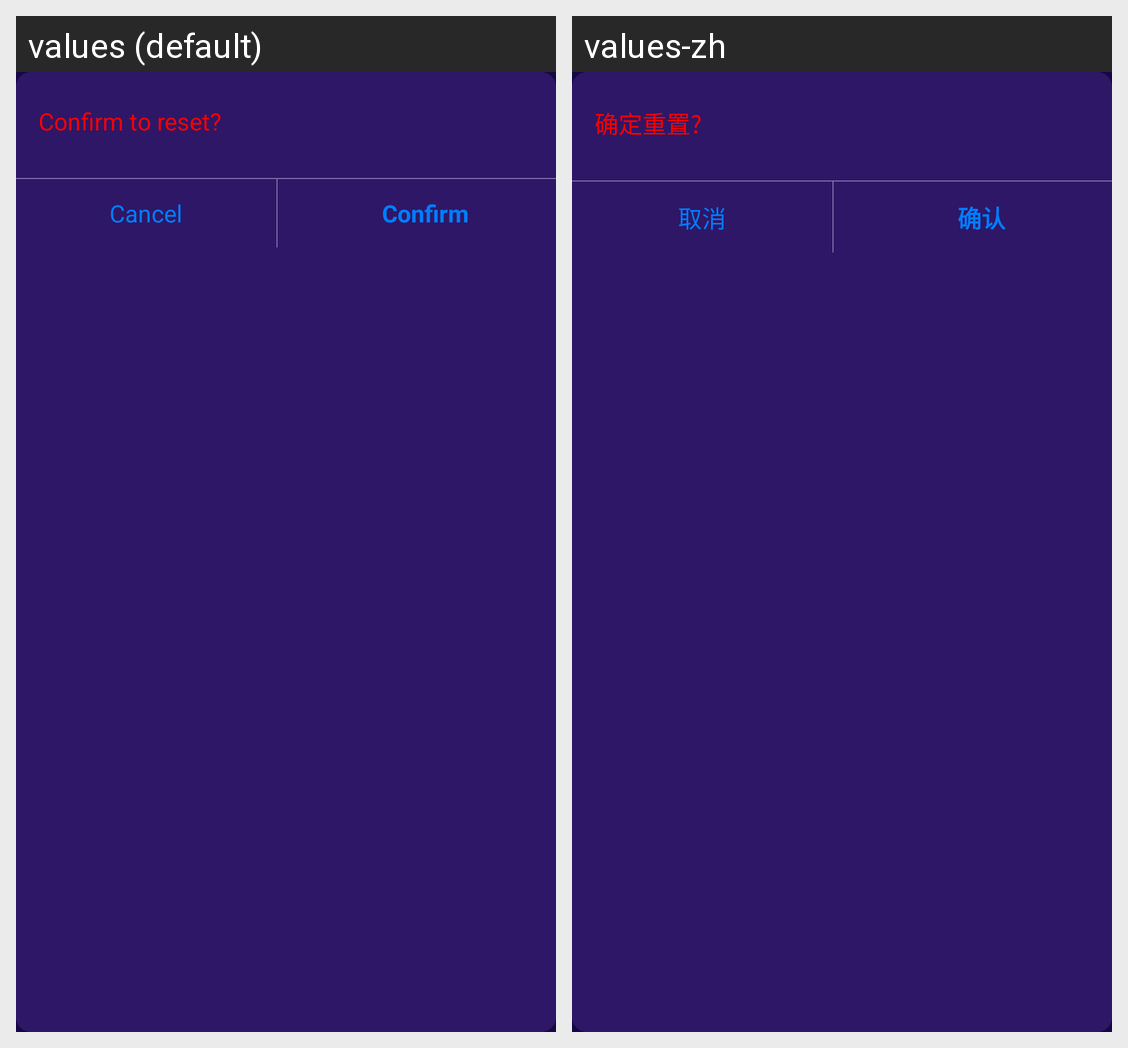

Translations of the strings shown on this Android screen, per locale in the grid:
Android screen res/layout/dialog_common_tips.xml rendered under 2 locales, left to right: values (default), values-zh. Device: Nexus 5 (rendered at 1080×1920; each locale shown at half size, 540×960, under a caption strip naming it); theme Theme.Wallet.
Strings drawn on this screen, with the default value and each locale's value (text and hints the layout hard-codes, and strings that could not be matched under every locale, appear in the picture but are not listed):

confirm_to_reset
  values: Confirm to reset?
  values-zh: 确定重置?

cancel
  values: Cancel
  values-zh: 取消

confirm
  values: Confirm
  values-zh: 确认
